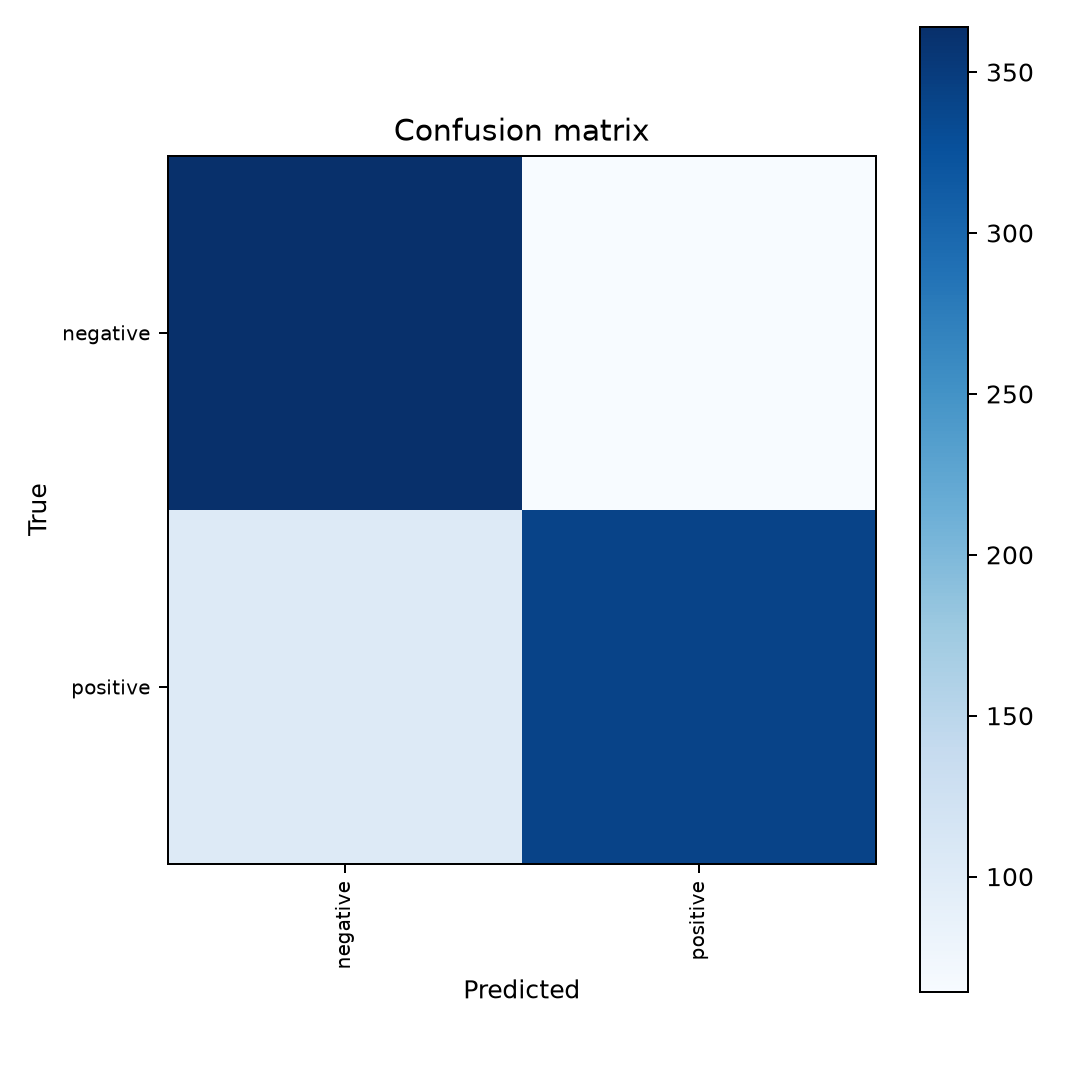

Source data for this figure (header and first rows):
, negative, positive
negative, 364, 64
positive, 103, 341
